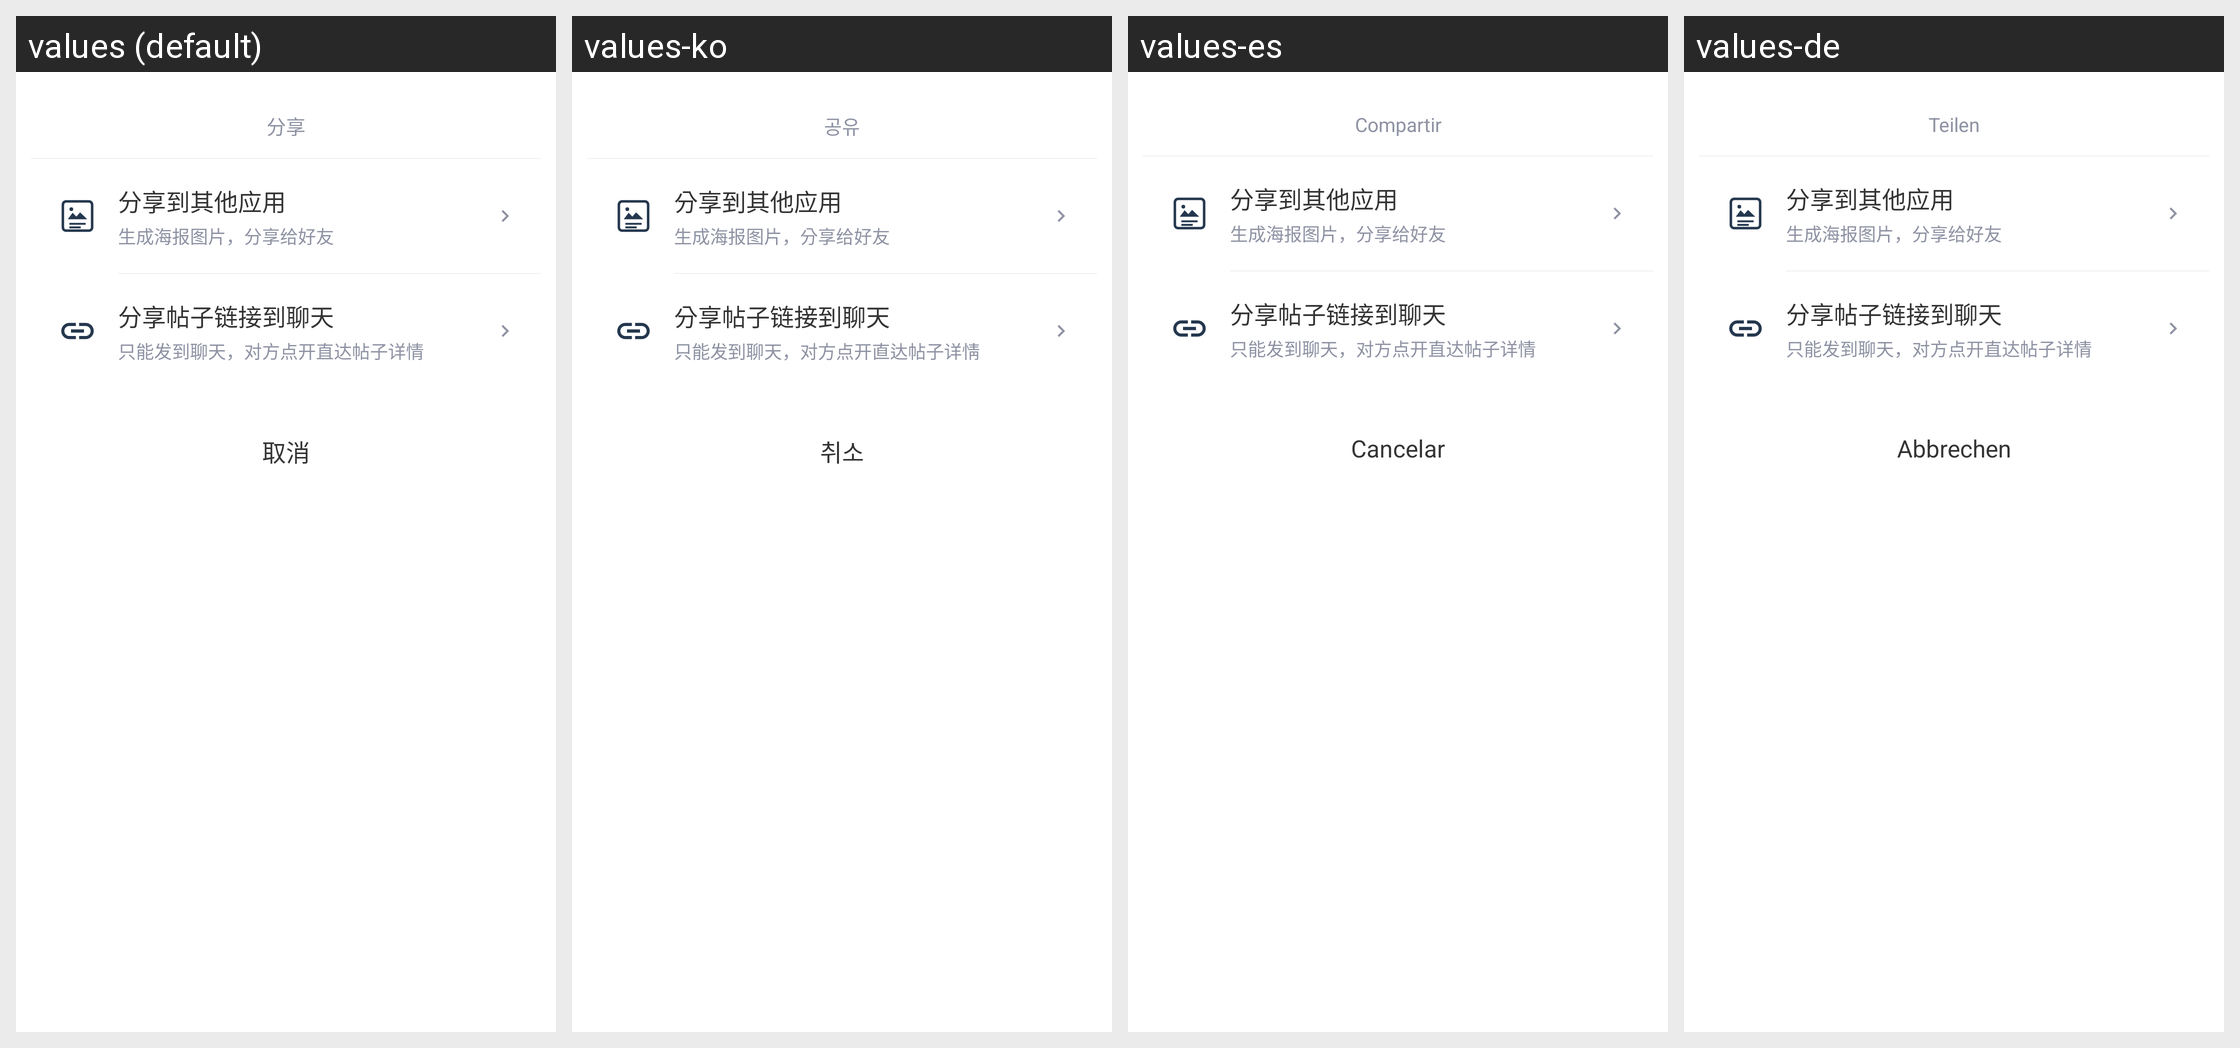

Translations of the strings shown on this Android screen, per locale in the grid:
Android screen res/layout/dialog_square_share.xml rendered under 4 locales, left to right: values (default), values-ko, values-es, values-de. Device: Nexus 5 (rendered at 1080×1920; each locale shown at half size, 540×960, under a caption strip naming it); theme Theme.MaterialComponents.DayNight.NoActionBar.
Other locales in the repository, not shown: values-en, values-fr, values-in, values-it, values-ja, values-pt, values-ru, values-th, values-tr, values-vi, values-zh-rTW.
Strings drawn on this screen, with the default value and each locale's value (text and hints the layout hard-codes, and strings that could not be matched under every locale, appear in the picture but are not listed):

square_action_share
  values: 分享
  values-ko: 공유
  values-es: Compartir
  values-de: Teilen

square_share_to_app
  values: 分享到其他应用
  values-ko: 分享到其他应用  [not translated; the default value is used]
  values-es: 分享到其他应用  [not translated; the default value is used]
  values-de: 分享到其他应用  [not translated; the default value is used]

square_share_to_app_desc
  values: 生成海报图片，分享给好友
  values-ko: 生成海报图片，分享给好友  [not translated; the default value is used]
  values-es: 生成海报图片，分享给好友  [not translated; the default value is used]
  values-de: 生成海报图片，分享给好友  [not translated; the default value is used]

square_share_link_to_chat
  values: 分享帖子链接到聊天
  values-ko: 分享帖子链接到聊天  [not translated; the default value is used]
  values-es: 分享帖子链接到聊天  [not translated; the default value is used]
  values-de: 分享帖子链接到聊天  [not translated; the default value is used]

square_share_link_to_chat_desc
  values: 只能发到聊天，对方点开直达帖子详情
  values-ko: 只能发到聊天，对方点开直达帖子详情  [not translated; the default value is used]
  values-es: 只能发到聊天，对方点开直达帖子详情  [not translated; the default value is used]
  values-de: 只能发到聊天，对方点开直达帖子详情  [not translated; the default value is used]

cancel
  values: 取消
  values-ko: 취소
  values-es: Cancelar
  values-de: Abbrechen
